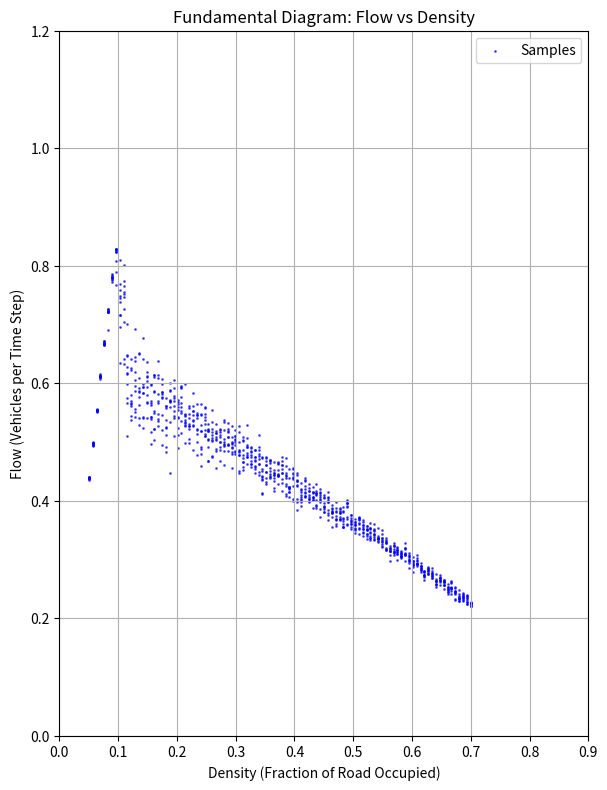

Generate this figure with matplotlib:
import numpy as np
import matplotlib.pyplot as plt


def compute_gaps(positions, road_length):
    gaps = np.empty_like(positions)
    if len(positions) > 0:
        gaps[:-1] = positions[1:] - positions[:-1] - 1
        gaps[-1] = road_length - positions[-1] + positions[0] - 1
    return gaps


def simulate_ca(road_length, density, max_speed, p_slow, steps):
    num_cars = int(road_length * density)
    positions = np.sort(np.random.choice(road_length, num_cars, replace=False))
    gaps = compute_gaps(positions, road_length)
    speeds = np.minimum(max_speed, gaps).astype(int)

    space_time = []
    state = np.full(road_length, np.nan)
    state[positions] = speeds
    space_time.append(state.copy())

    for _ in range(steps):
        speeds = np.where(speeds < max_speed, speeds + 1, speeds)

        order = np.argsort(positions)
        positions = positions[order]
        speeds = speeds[order]

        gaps = compute_gaps(positions, road_length)
        speeds = np.minimum(speeds, gaps).astype(int)

        slowdown = (speeds > 0) & (np.random.rand(len(speeds)) < p_slow)
        speeds[slowdown] -= 1

        positions = (positions + speeds) % road_length

        order = np.argsort(positions)
        positions = positions[order]
        speeds = speeds[order]

        state = np.full(road_length, np.nan)
        state[positions] = speeds
        space_time.append(state.copy())

    return space_time


def plot_space_time(space_time, road_length, max_speed):
    fig, ax = plt.subplots(figsize=(8, 8))
    for t, state in enumerate(space_time):
        pos = np.where(~np.isnan(state))[0]
        if pos.size:
            spd = state[pos]
            ax.scatter(pos, np.full_like(pos, t), color=plt.cm.RdYlGn(spd / max_speed), s=5)
    ax.set_xlabel('Road Position')
    ax.set_ylabel('Time Step')
    ax.set_title('Space-Time Diagram of Traffic Flow (Closed Loop)')
    ax.invert_yaxis()
    ax.set_xlim(0, road_length)
    ax.set_ylim(len(space_time) - 1, 0)
    ax.set_aspect('equal', adjustable='box')
    plt.tight_layout()
    plt.show()


def compute_flow_for_density(road_length, density, max_speed, p_slow, steps, transient=100):
    space_time = simulate_ca(road_length, density, max_speed, p_slow, steps)
    speeds_list = []
    for state in space_time[transient:]:
        speeds = state[~np.isnan(state)]
        if speeds.size > 0:
            speeds_list.append(np.mean(speeds))
    avg_speed = np.mean(speeds_list) if speeds_list else 0
    flow = density * avg_speed
    return flow, avg_speed


def plot_flow_vs_density(road_length, max_speed, p_slow, steps, densities, transient=100, num_samples=10):
    all_densities = []
    all_flows = []
    mean_flows = []

    for d in densities:
        flows_for_d = []
        for _ in range(num_samples):
            flow, _ = compute_flow_for_density(road_length, d, max_speed, p_slow, steps, transient)
            flows_for_d.append(flow)
            all_densities.append(d)
            all_flows.append(flow)
        mean_flows.append(np.mean(flows_for_d))

    plt.xlim(0, 0.9)
    plt.ylim(0, 1.2)
    plt.scatter(all_densities, all_flows, color='blue', label='Samples', alpha=0.6, s=1)

    plt.xlabel('Density (Fraction of Road Occupied)')
    plt.ylabel('Flow (Vehicles per Time Step)')
    plt.title('Fundamental Diagram: Flow vs Density')
    plt.grid(True)
    plt.legend()
    plt.show()

    mean_flows = np.array(mean_flows)
    max_index = np.argmax(mean_flows)
    max_mean_flow = mean_flows[max_index]
    max_flow_density = densities[max_index]

    return max_mean_flow, max_flow_density

# runs and plots the flow vs density
if __name__ == '__main__':
    road_length = 100
    density = 0.1
    max_speed = 9
    p_slow = 0.2
    steps = 100

    space_time = simulate_ca(road_length, density, max_speed, p_slow, steps)
    plot_space_time(space_time, road_length, max_speed)

    density_values = np.linspace(0.05, 0.7, 100)
    max_mean_flow, max_flow_density = plot_flow_vs_density(road_length, max_speed, p_slow, steps, density_values,
                                                           transient=50, num_samples=10)
    print(f"Maximum Mean Flow is {max_mean_flow:.3f} at Density {max_flow_density:.3f}")